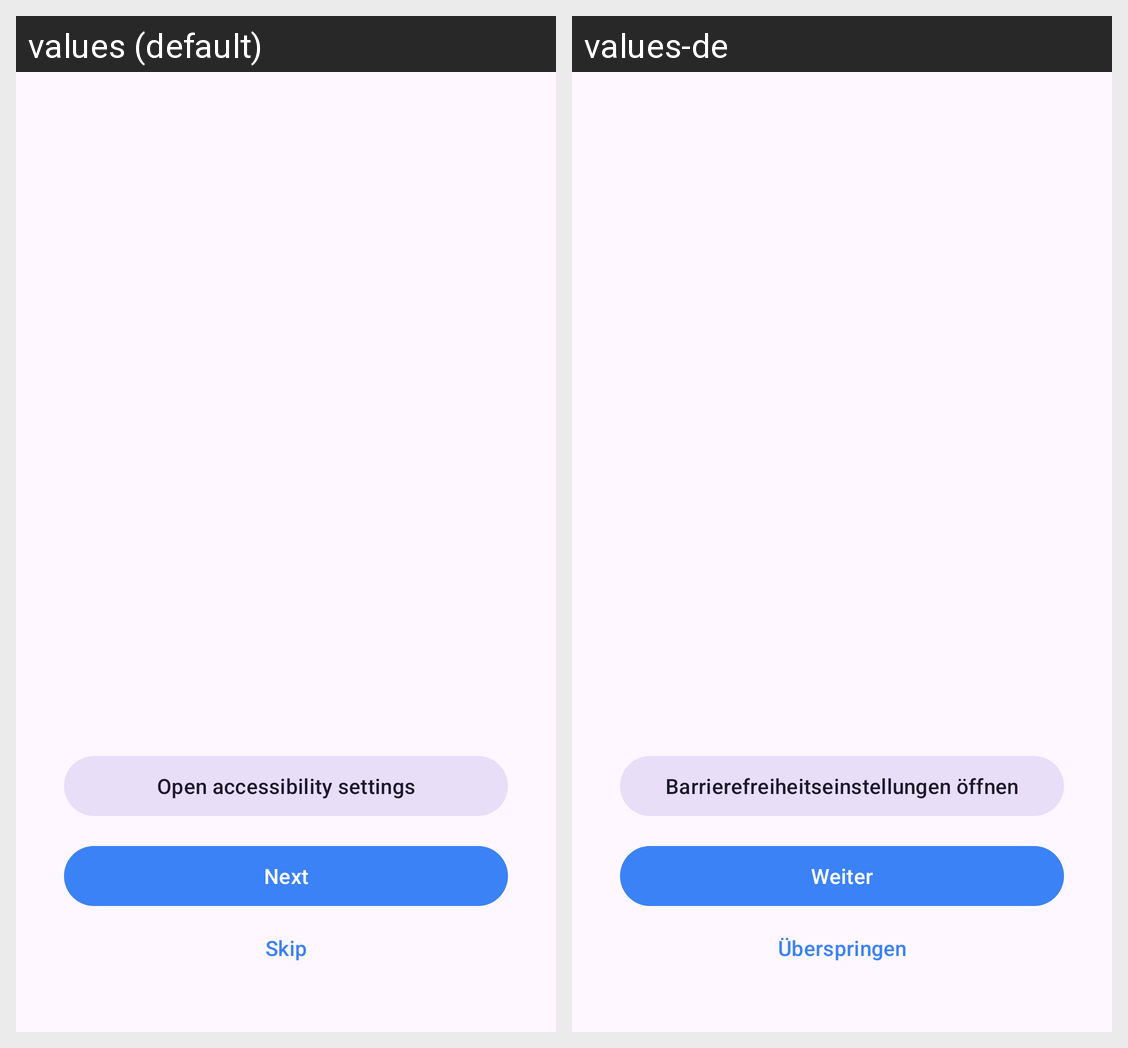

The Android screen above is rendered under two locales of the same app. Produce the string resources it draws, with the default and per-locale values.
Android screen res/layout/activity_onboarding.xml rendered under 2 locales, left to right: values (default), values-de. Device: Nexus 5 (rendered at 1080×1920; each locale shown at half size, 540×960, under a caption strip naming it); theme Theme.AnatejC2S.
Strings drawn on this screen, with the default value and each locale's value (text and hints the layout hard-codes, and strings that could not be matched under every locale, appear in the picture but are not listed):

onboarding_open_settings
  values: Open accessibility settings
  values-de: Barrierefreiheitseinstellungen öffnen

onboarding_next
  values: Next
  values-de: Weiter

onboarding_skip
  values: Skip
  values-de: Überspringen
